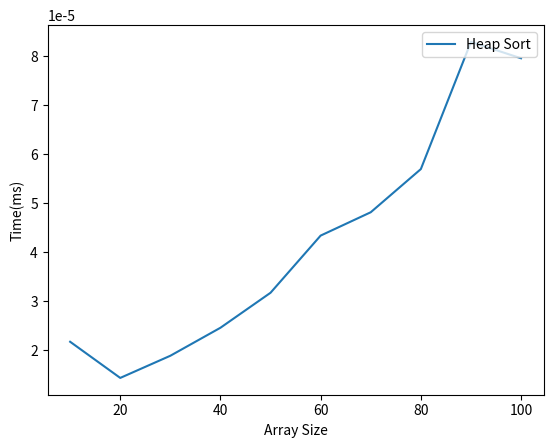

Write Python code to recreate this figure.
# A university is looking for engineering graduates, they need to sort the candidate‘s resume
# based on their ranking. Write a C program to sort the resumes by using heap sort. Determine
# the time required to sort the elements. Plot a graph of the number of elements versus time
# taken. Specify the time efficiency class of this algorithm.

# Heap Sort:


import random
import matplotlib.pyplot as plt
import time
import numpy as np

def heapify(a,n,i):
    large_i=i
    left_i=2*i+1
    right_i=2*i+2
    
    if left_i<n and a[left_i]>a[large_i]:
        large_i=left_i
    if right_i<n and a[right_i]>a[large_i]:
        large_i=right_i
    if large_i != i:
        a[i],a[large_i]=a[large_i],a[i]
        heapify(a,n,large_i)
        
def max_haep(a):
    for i in range((len(a)//2) -1,-1,-1):
        heapify(a,len(a),i)
    print("max heap")
    print(a)

def heapsort(a):
    for i in range(len(a)-1,-1,-1):
        a[0],a[i]=a[i],a[0]
        heapify(a,i,0)
        
def graph(x,y,name):
    plt.plot(x,y,label=name)
    plt.xlabel("Array Size")
    plt.ylabel("Time(ms)")
    plt.legend(loc="upper right")
    plt.show

def main():
    x=[]
    y=[]
    for n in range(10,101,10):
        x.append(n)
        a=[]
        for i in range(n):
            a.append(random.randint(0,n))
        
        start=time.time()
        max_haep(a)
        heapsort(a)
        end=time.time()
        t=end-start
        
        print("Sorted")
        print(a)
        y.append(t)
    graph(x,y,"Heap Sort")
    
main()
#  Output:
# Unsorted list
# [1, 12, 9, 5, 6, 10]
# Max Heap Tree
# 12 6 10 5 1 9 
# Sorted list
# [1, 5, 6, 9, 10, 12]

